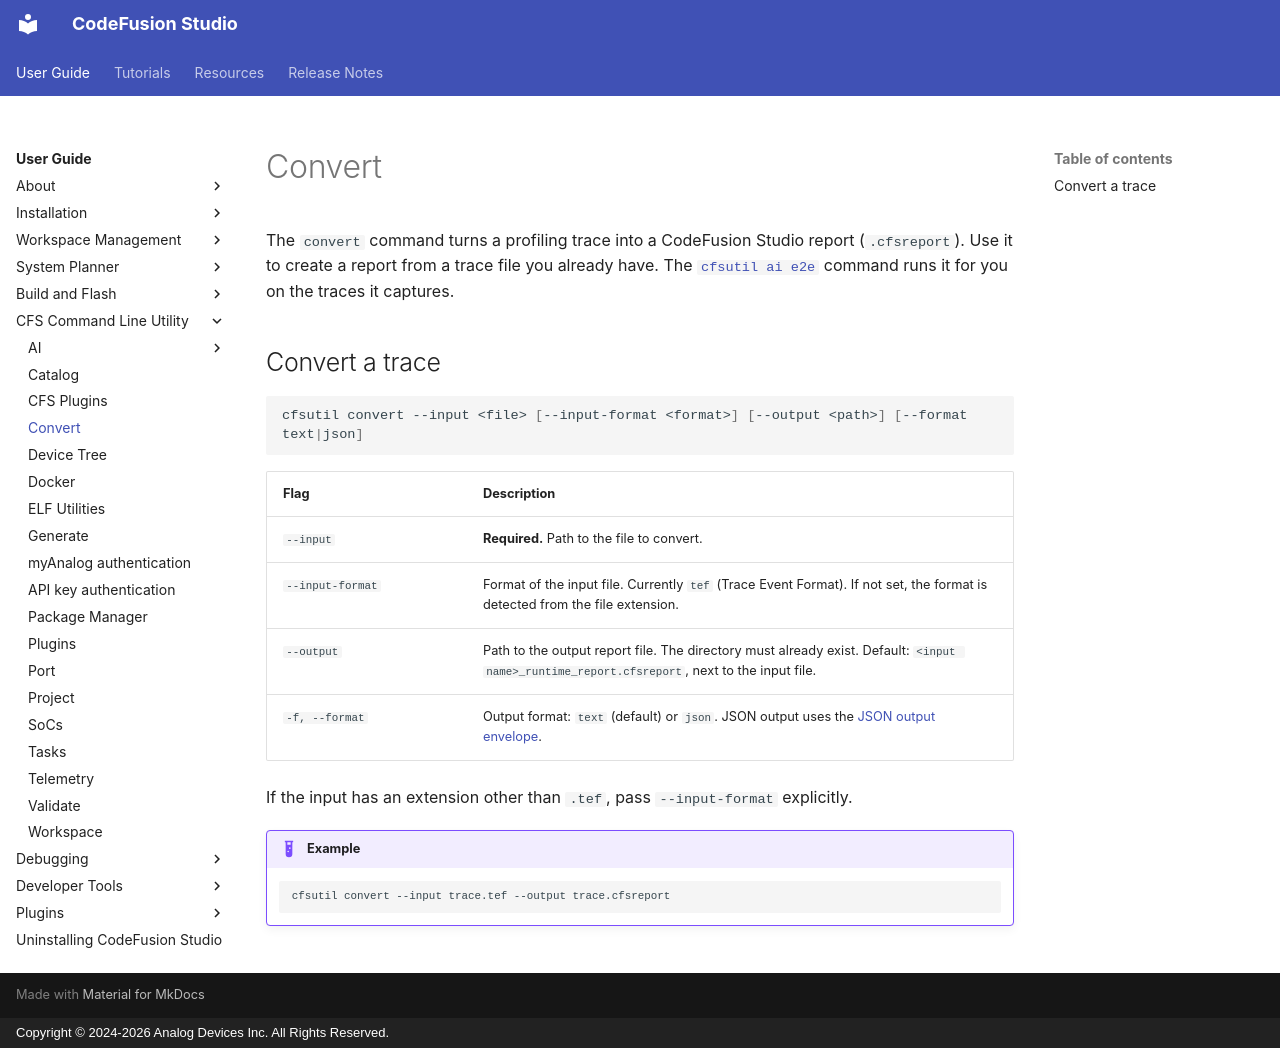

repository: analogdevicesinc/codefusion-studio · page: user-guide/cfsutil/convert/index.html · generator: mkdocs · copyright: Copyright © 2024-2026 Analog Devices Inc. All Rights Reserved.

---
description: CFSUtil - Convert
author: Analog Devices
date: 2026-10-10
---

# Convert

The `convert` command turns a profiling trace into a CodeFusion Studio report (`.cfsreport`). Use it to create a report from a trace file you already have. The [`cfsutil ai e2e`](./ai/e2e.md) command runs it for you on the traces it captures.

## Convert a trace

```sh
cfsutil convert --input <file> [--input-format <format>] [--output <path>] [--format text|json]
```

| Flag | Description |
| --- | --- |
| `--input` | **Required.** Path to the file to convert. |
| `--input-format` | Format of the input file. Currently `tef` (Trace Event Format). If not set, the format is detected from the file extension. |
| `--output` | Path to the output report file. The directory must already exist. Default: `<input name>_runtime_report.cfsreport`, next to the input file. |
| `-f, --format` | Output format: `text` (default) or `json`. JSON output uses the [JSON output envelope](index.md#json-output-envelope). |

If the input has an extension other than `.tef`, pass `--input-format` explicitly.

!!! example

    ```sh
    cfsutil convert --input trace.tef --output trace.cfsreport
    ```
